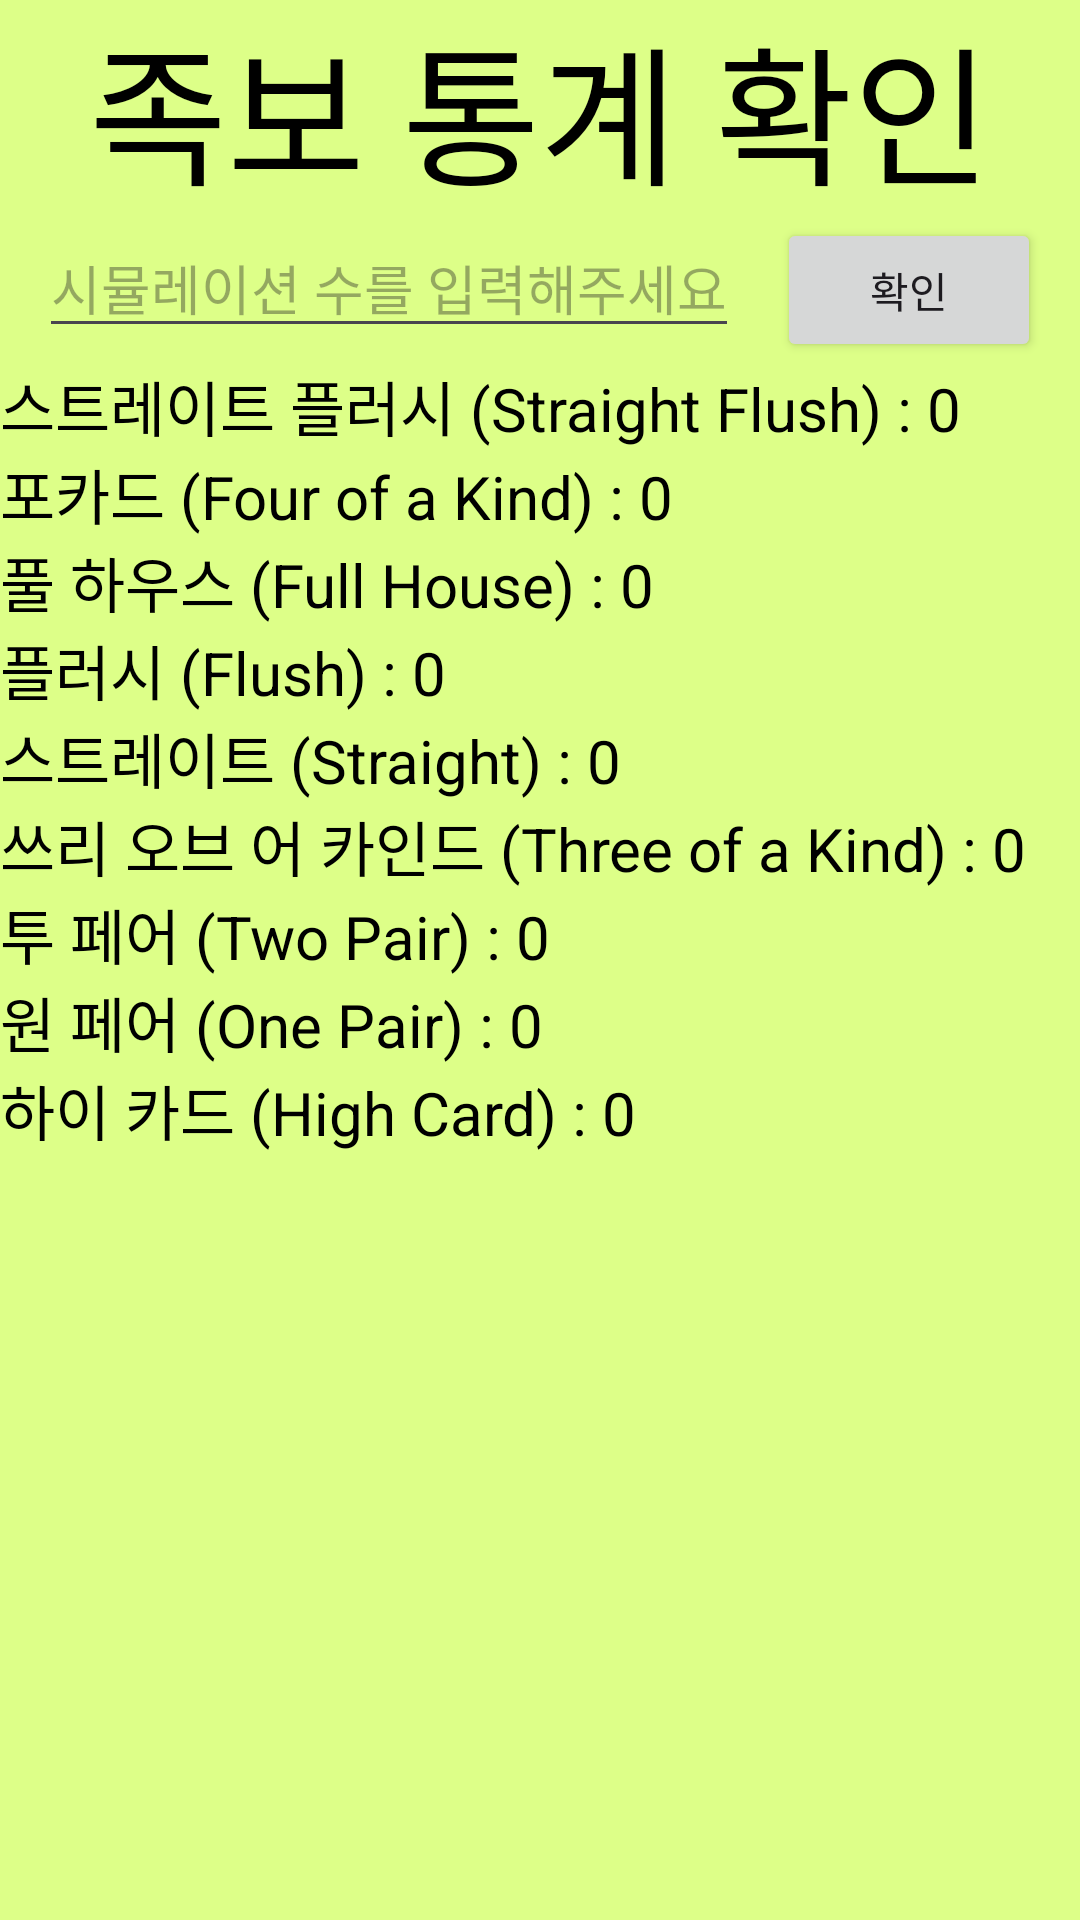

The Android layout XML behind this screen, and the referenced resources:
<!-- AndroidManifest.xml: application theme Theme.Poker_Hand_Rankings -->
<!-- res/layout/activity_statistics.xml -->
<?xml version="1.0" encoding="utf-8"?>
<androidx.constraintlayout.widget.ConstraintLayout xmlns:android="http://schemas.android.com/apk/res/android"
    xmlns:app="http://schemas.android.com/apk/res-auto"
    xmlns:tools="http://schemas.android.com/tools"
    android:layout_width="match_parent"
    android:layout_height="match_parent"
    android:background="#df8"
    tools:context=".StatisticsActivity">

    <TextView
        android:id="@+id/textView"
        android:layout_width="match_parent"
        android:layout_height="wrap_content"
        android:text="족보 통계 확인"
        android:textColor="#000"
        android:textSize="50dp"
        android:gravity="center"
        app:layout_constraintTop_toTopOf="parent"
        app:layout_constraintStart_toStartOf="parent"
        app:layout_constraintEnd_toEndOf="parent"
        />

    <EditText
        android:id="@+id/editText"
        android:layout_width="wrap_content"
        android:layout_height="wrap_content"
        android:hint="시뮬레이션 수를 입력해주세요"
        app:layout_constraintTop_toBottomOf="@id/textView"
        app:layout_constraintStart_toStartOf="parent"
        app:layout_constraintEnd_toStartOf="@id/submitButton"
        />

    <Button
        android:id="@+id/submitButton"
        android:layout_width="wrap_content"
        android:layout_height="wrap_content"
        android:text="확인"
        app:layout_constraintTop_toBottomOf="@id/textView"
        app:layout_constraintStart_toEndOf="@id/editText"
        app:layout_constraintEnd_toEndOf="parent"
        app:layout_constraintBottom_toTopOf="@+id/text1"
        />

    <TextView
        android:id="@+id/text1"
        android:layout_width="match_parent"
        android:layout_height="wrap_content"
        android:text="스트레이트 플러시 (Straight Flush) : 0"
        android:textColor="#000"
        android:textSize="20dp"
        app:layout_constraintTop_toBottomOf="@id/submitButton"
        app:layout_constraintStart_toStartOf="parent"
        app:layout_constraintEnd_toEndOf="parent"
        />

    <TextView
        android:id="@+id/text2"
        android:layout_width="match_parent"
        android:layout_height="wrap_content"
        android:text="포카드 (Four of a Kind) : 0"
        android:textColor="#000"
        android:textSize="20dp"
        app:layout_constraintTop_toBottomOf="@id/text1"
        app:layout_constraintStart_toStartOf="parent"
        app:layout_constraintEnd_toEndOf="parent"
        />

    <TextView
        android:id="@+id/text3"
        android:layout_width="match_parent"
        android:layout_height="wrap_content"
        android:text="풀 하우스 (Full House) : 0"
        android:textColor="#000"
        android:textSize="20dp"
        app:layout_constraintTop_toBottomOf="@id/text2"
        app:layout_constraintStart_toStartOf="parent"
        app:layout_constraintEnd_toEndOf="parent"
        />

    <TextView
        android:id="@+id/text4"
        android:layout_width="match_parent"
        android:layout_height="wrap_content"
        android:text="플러시 (Flush) : 0"
        android:textColor="#000"
        android:textSize="20dp"
        app:layout_constraintTop_toBottomOf="@id/text3"
        app:layout_constraintStart_toStartOf="parent"
        app:layout_constraintEnd_toEndOf="parent"
        />

    <TextView
        android:id="@+id/text5"
        android:layout_width="match_parent"
        android:layout_height="wrap_content"
        android:text="스트레이트 (Straight) : 0"
        android:textColor="#000"
        android:textSize="20dp"
        app:layout_constraintTop_toBottomOf="@id/text4"
        app:layout_constraintStart_toStartOf="parent"
        app:layout_constraintEnd_toEndOf="parent"
        />

    <TextView
        android:id="@+id/text6"
        android:layout_width="match_parent"
        android:layout_height="wrap_content"
        android:text="쓰리 오브 어 카인드 (Three of a Kind) : 0"
        android:textColor="#000"
        android:textSize="20dp"
        app:layout_constraintTop_toBottomOf="@id/text5"
        app:layout_constraintStart_toStartOf="parent"
        app:layout_constraintEnd_toEndOf="parent"
        />

    <TextView
        android:id="@+id/text7"
        android:layout_width="match_parent"
        android:layout_height="wrap_content"
        android:text="투 페어 (Two Pair) : 0"
        android:textColor="#000"
        android:textSize="20dp"
        app:layout_constraintTop_toBottomOf="@id/text6"
        app:layout_constraintStart_toStartOf="parent"
        app:layout_constraintEnd_toEndOf="parent"
        />

    <TextView
        android:id="@+id/text8"
        android:layout_width="match_parent"
        android:layout_height="wrap_content"
        android:text="원 페어 (One Pair) : 0"
        android:textColor="#000"
        android:textSize="20dp"
        app:layout_constraintTop_toBottomOf="@id/text7"
        app:layout_constraintStart_toStartOf="parent"
        app:layout_constraintEnd_toEndOf="parent"
        />

    <TextView
        android:id="@+id/text9"
        android:layout_width="match_parent"
        android:layout_height="wrap_content"
        android:text="하이 카드 (High Card) : 0"
        android:textColor="#000"
        android:textSize="20dp"
        app:layout_constraintTop_toBottomOf="@id/text8"
        app:layout_constraintStart_toStartOf="parent"
        app:layout_constraintEnd_toEndOf="parent"
        />





</androidx.constraintlayout.widget.ConstraintLayout>
<!-- resources referenced by this layout -->
<resources>
  <style name="Theme.Poker_Hand_Rankings" parent="Base.Theme.Poker_Hand_Rankings" />
  <style name="Base.Theme.Poker_Hand_Rankings" parent="Theme.Material3.DayNight.NoActionBar">
          
          
      </style>
</resources>
